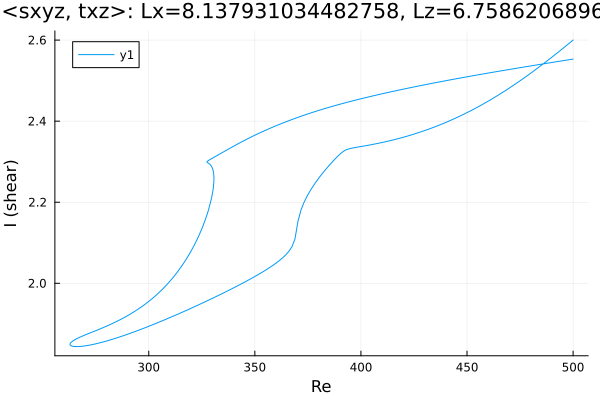

Source data for this figure (header and first rows):
Re, shear
500.0, 2.6
499.1, 2.596
497.6, 2.59
496.2, 2.584
494.8, 2.578
493.4, 2.572
492, 2.566
490.6, 2.56
489.2, 2.554
487.7, 2.549
486.3, 2.543
484.9, 2.537
483.5, 2.532
482.1, 2.526
480.7, 2.521
479.3, 2.515
479, 2.515
477.6, 2.509
476.2, 2.504
474.8, 2.499
473.4, 2.494
472, 2.489
470.6, 2.484
469.2, 2.479
467.7, 2.474
466.3, 2.469
464.9, 2.465
463.5, 2.46
463.1, 2.459
461.7, 2.455
460.3, 2.45
458.9, 2.446
457.4, 2.442
456.6, 2.439
455.2, 2.435
453.8, 2.431
452.3, 2.427
450.9, 2.423
449.5, 2.42
448.1, 2.416
446.7, 2.413
445.3, 2.409
443.9, 2.406
442.4, 2.402
441, 2.399
439.6, 2.396
438.2, 2.393
436.8, 2.39
435.4, 2.387
434, 2.384
432.5, 2.381
431.1, 2.379
429.7, 2.376
428.3, 2.374
426.9, 2.371
425.5, 2.369
424.1, 2.367
422.6, 2.364
421.2, 2.362
419.8, 2.36
... 446 more rows
